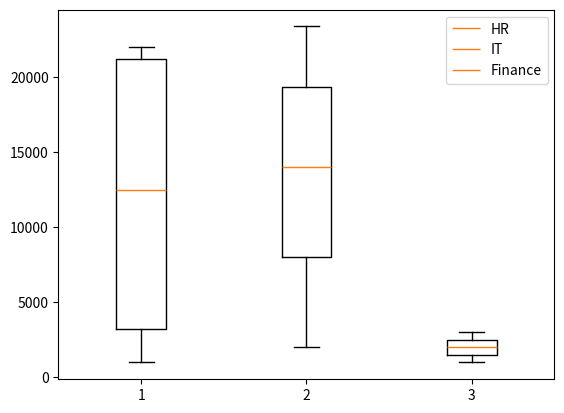

Source code (Python):

#sort age
# import pandas as pd
# data={
#     "age":[18,14,19,12,9]
# }
# df=pd.DataFrame(data)
# print(df.sort_values("age"))
   

#numerical vs Categorical data
import pandas as pd
import matplotlib.pyplot as plt
data={
    "department":["HR","IT","HR","Finance","IT","HR","IT","FInance","HR","IT","Finance"],
    "salary":[1000,2000,4000,3000,10000,21000,18000,5000,22000,23400,1020]
}
df=pd.DataFrame(data)
# print(df)
df2=df[df["department"]=="HR"] #for getting only HR department and its salary
df3=df[df["department"]=="IT"]
df4=df[df["department"]=="Finance"]
plt.boxplot([df2["salary"],df3["salary"],df4["salary"]],label=["HR","IT","Finance"])
plt.legend()
plt.show()

# import matplotlib.pyplot as plt
# import pandas as pd
# data={
#     "department":["HR","IT","HR","Finance","IT","HR","IT","Finance","HR","IT","Finance"],
#     "salary":[1000,2000,4000,3000,10000,21000,18000,5000,22000,23400,1020]
# }
# df=pd.DataFrame(data)
# sal_bydept=df.groupby("department")["salary"].mean()
# print(sal_bydept)
# plt.pie(sal_bydept,labels=sal_bydept.index,autopct="%1.2f",shadow=True)
# plt.show()
